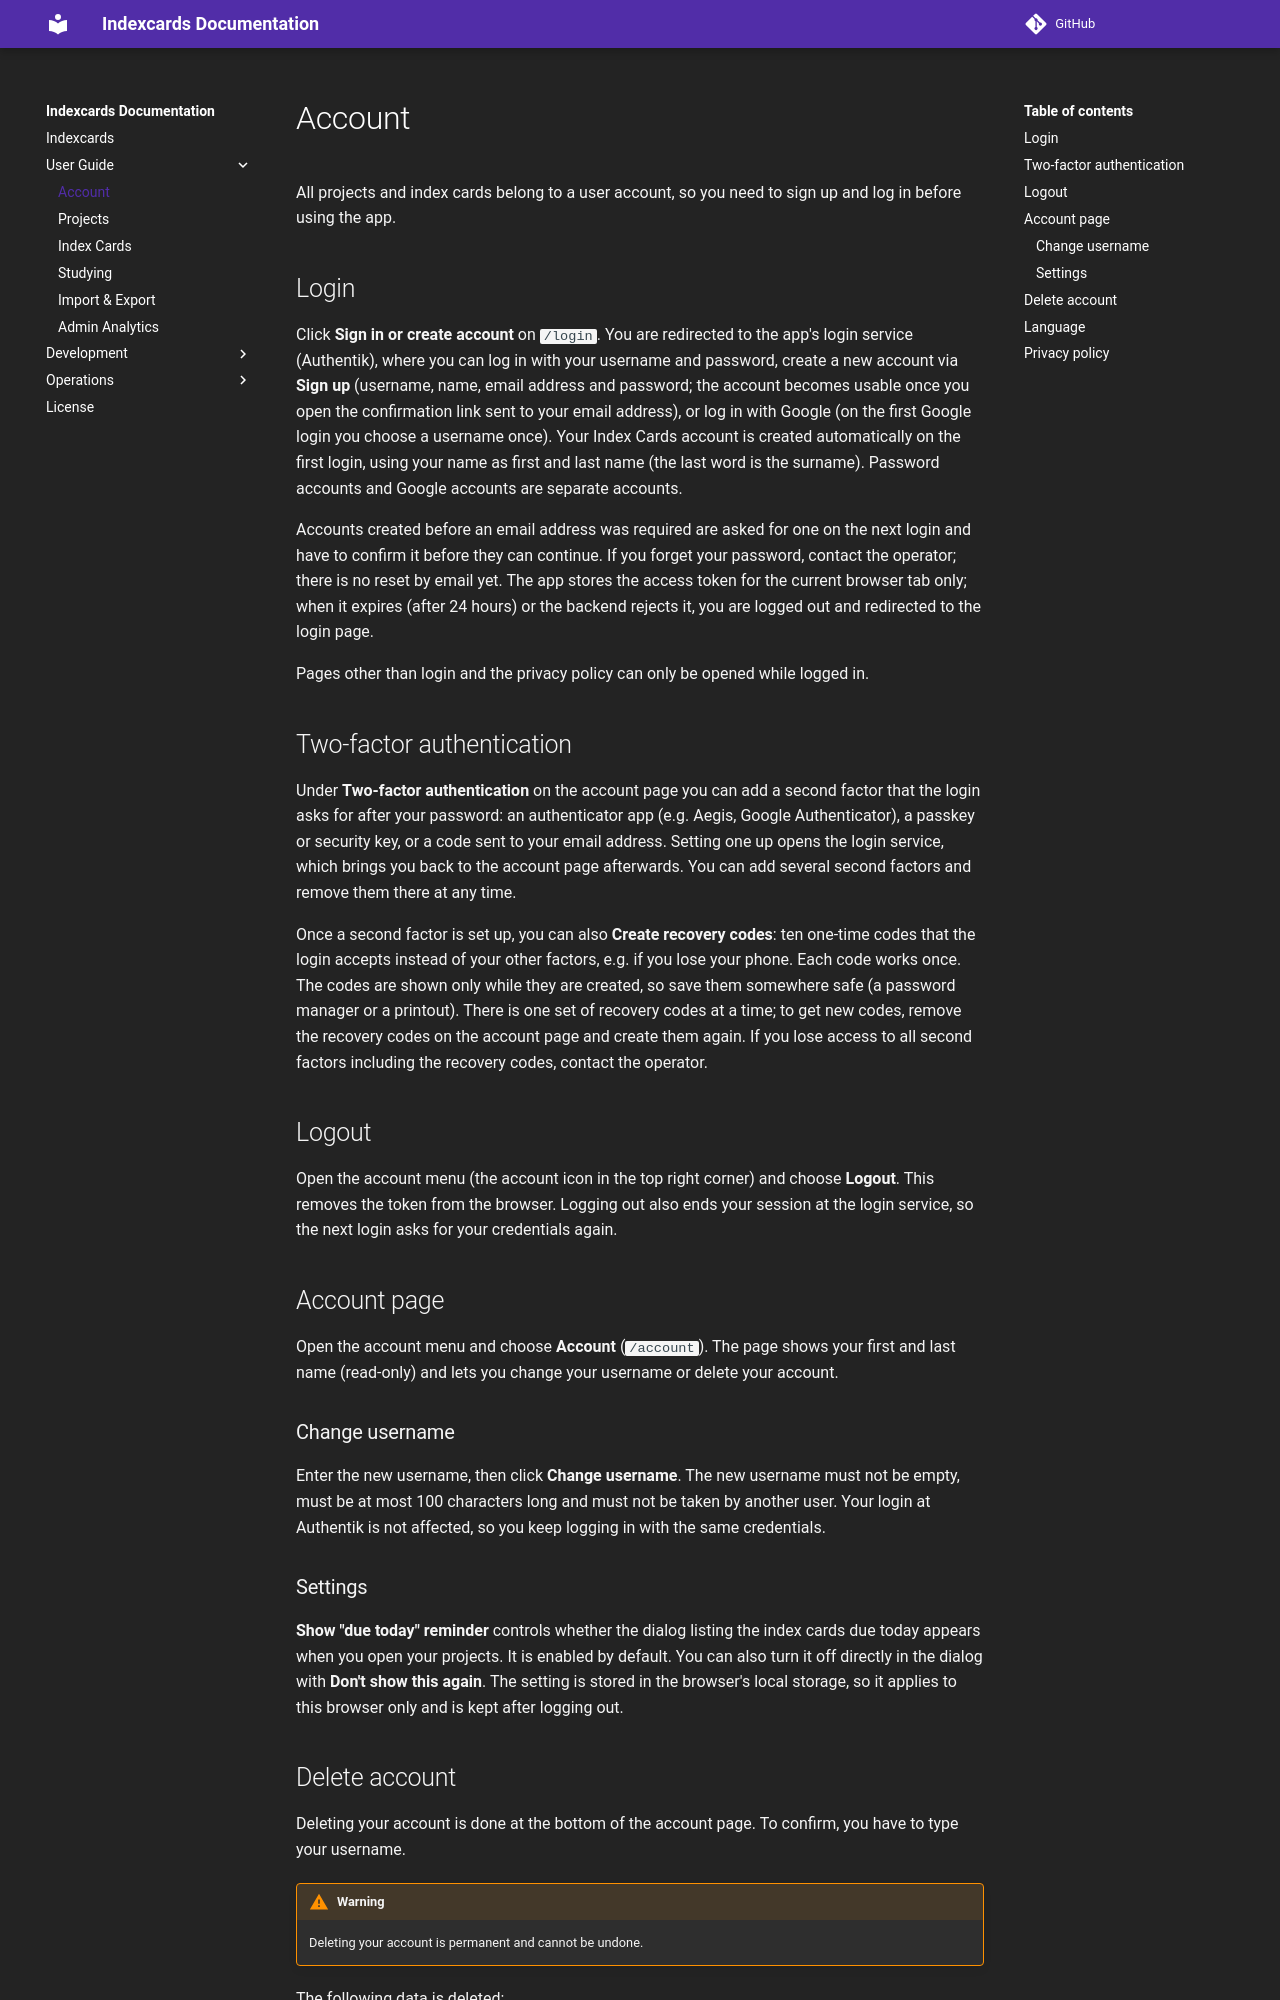

repository: 7ubi/indexcards · page: user-guide/account/index.html · generator: mkdocs

# Account

All projects and index cards belong to a user account, so you need to sign up and log in before using the app.

## Login

Click **Sign in or create account** on `/login`. You are redirected to the app's login service (Authentik), where you
can log in with your username and password, create a new account via **Sign up** (username, name, email address and
password; the account becomes usable once you open the confirmation link sent to your email address), or log in with Google (on the first Google login you choose a username once). Your Index Cards
account is created automatically on the first login, using your name as first and last name (the last word is the
surname). Password accounts and Google accounts are separate accounts.

Accounts created before an email address was required are asked for one on the next login and have to confirm it
before they can continue. If you forget your password, contact the operator; there is no reset by email yet. The app stores the access token for the
current browser tab only; when it expires (after 24 hours) or the backend rejects it, you are logged out and redirected
to the login page.

Pages other than login and the privacy policy can only be opened while logged in.

## Two-factor authentication

Under **Two-factor authentication** on the account page you can add a second factor that the login asks for after your
password: an authenticator app (e.g. Aegis, Google Authenticator), a passkey or security key, or a code sent to your
email address. Setting one up opens the login service, which brings you back to the account page afterwards. You can add
several second factors and remove them there at any time.

Once a second factor is set up, you can also **Create recovery codes**: ten one-time codes that the login accepts
instead of your other factors, e.g. if you lose your phone. Each code works once. The codes are shown only while they
are created, so save them somewhere safe (a password manager or a printout). There is one set of recovery codes at a
time; to get new codes, remove the recovery codes on the account page and create them again. If you lose access to
all second factors including the recovery codes, contact the operator.

## Logout

Open the account menu (the account icon in the top right corner) and choose **Logout**. This removes the token from
the browser. Logging out also ends your session at the login service, so the next login asks for your credentials again.

## Account page

Open the account menu and choose **Account** (`/account`). The page shows your first and last name (read-only) and
lets you change your username or delete your account.

### Change username

Enter the new username, then click **Change username**. The new username must not be empty, must be at most 100
characters long and must not be taken by another user. Your login at Authentik is not affected, so you keep logging in
with the same credentials.
